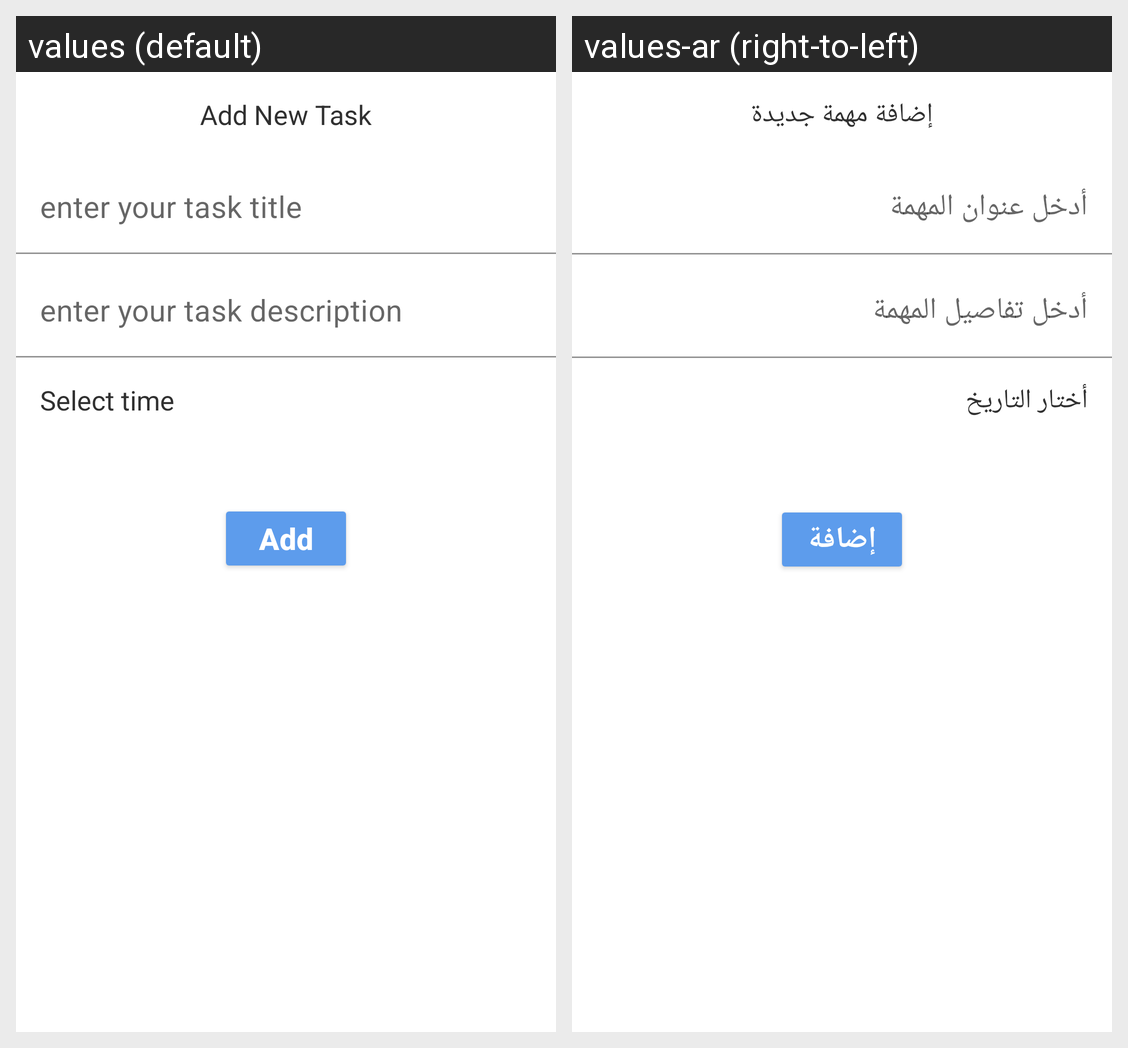

Here is an Android app screen in its default locale and in the app's own translations. Write out the translated-string differences for the strings that appear on this screen.
Android screen res/layout/fragment_add_task.xml rendered under 2 locales, left to right: values (default), values-ar (right-to-left). Device: Nexus 5 (rendered at 1080×1920; each locale shown at half size, 540×960, under a caption strip naming it); theme Theme.ToDoList.
Strings drawn on this screen, with the default value and each locale's value (text and hints the layout hard-codes, and strings that could not be matched under every locale, appear in the picture but are not listed):

add_new_task
  values: Add New Task
  values-ar: إضافة مهمة جديدة

select_time
  values: Select time
  values-ar: أختار التاريخ

add
  values: Add
  values-ar: إضافة
